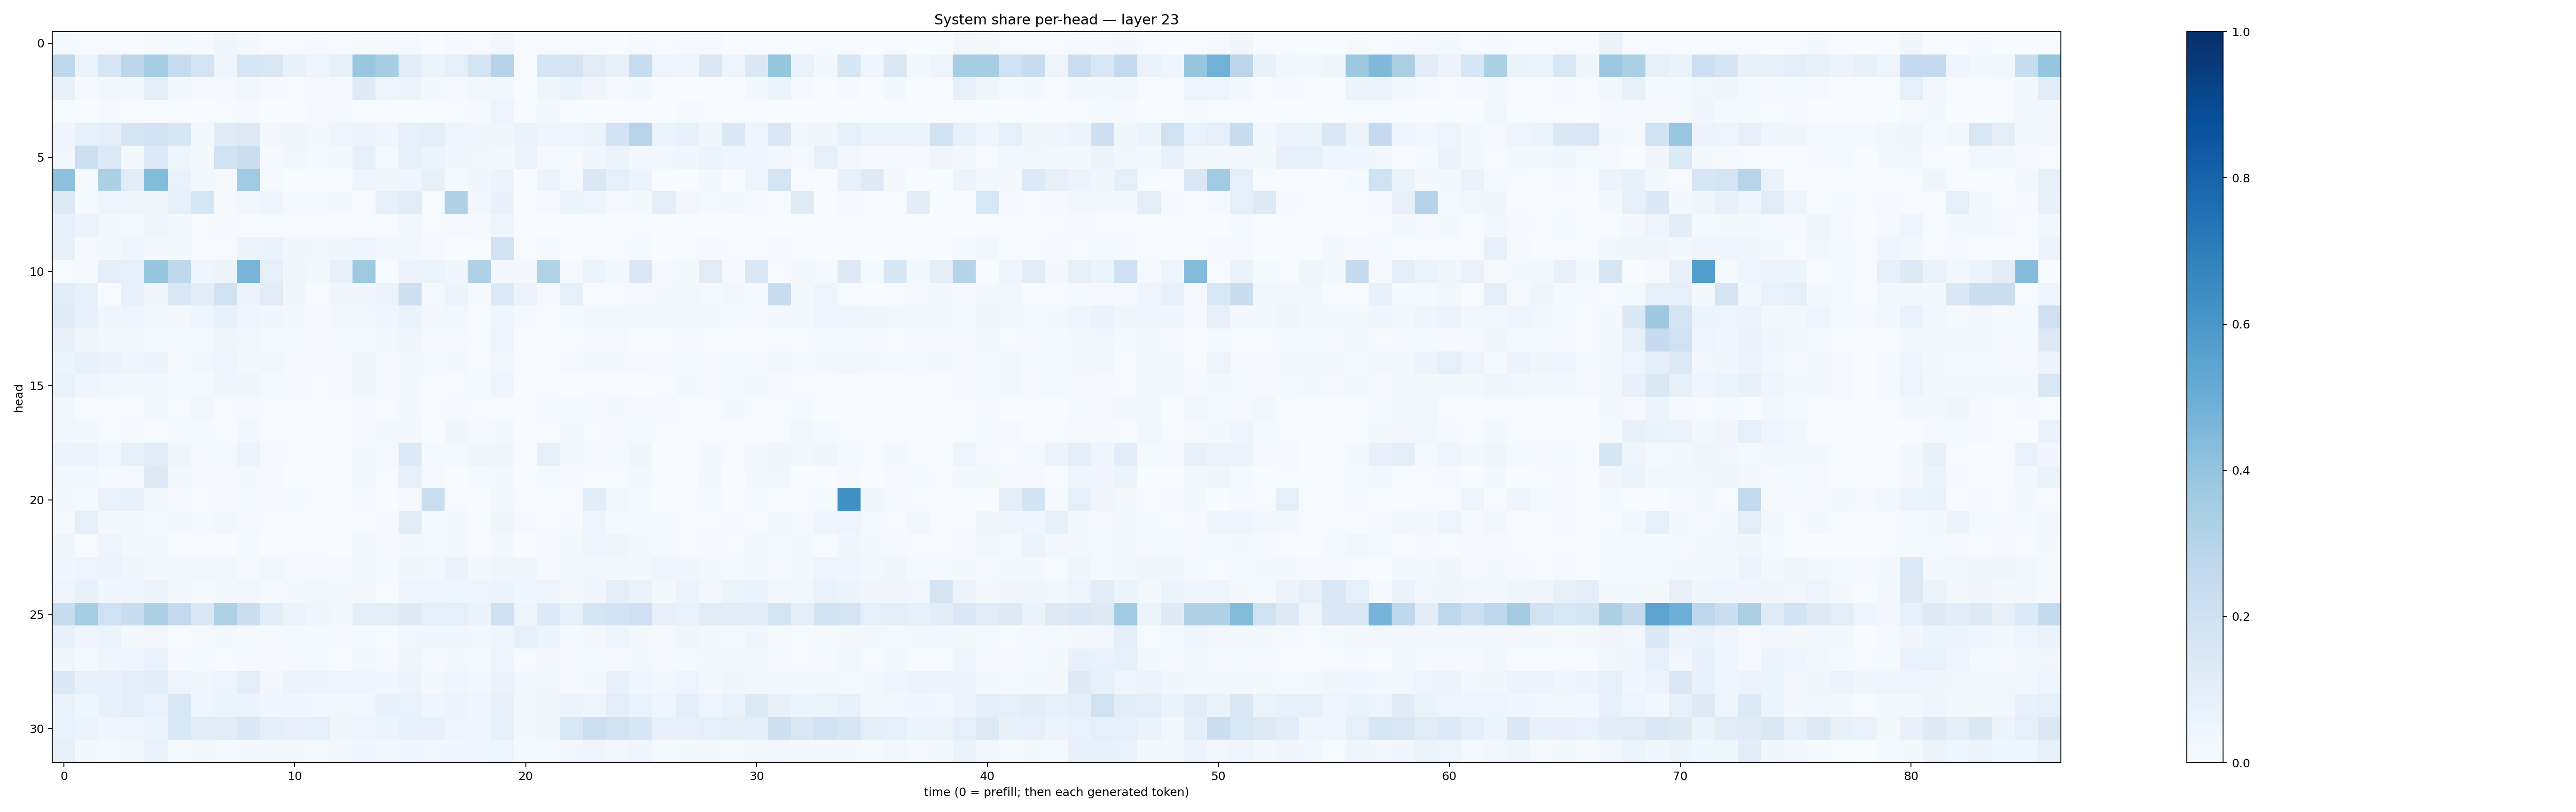

Data behind this chart, as committed beside it:
0.013526963, 0.007113439, 0.0078095263, 0.004280897, 0.015306889, 0.012679586, 0.01144907, 0.034779835, 0.017141871, 0.0071905805, 0.007017389, 0.008783735, 0.0077241226, 0.009198267, 0.009320494, 0.009671544, 0.0031243407, 0.010498839, 0.005366779, 0.026133664, 0.007781843, 0.006017177, 0.0036777328, 0.0038388653
0.2773, 0.05309, 0.1585, 0.2811, 0.3554, 0.2416, 0.1732, 0.04192, 0.1624, 0.1492, 0.07557, 0.05043, 0.08532, 0.3846, 0.3511, 0.1084, 0.05293, 0.08617, 0.1788, 0.3067, 0.00657, 0.1688, 0.177, 0.1123
0.07497, 0.01167, 0.02754, 0.01764, 0.1004, 0.01709, 0.01054, 0.0105, 0.02565, 0.008503, 0.005915, 0.008296, 0.009167, 0.123, 0.0498, 0.05318, 0.02007, 0.0102, 0.02411, 0.0282, 0.0026, 0.03692, 0.06485, 0.03503
0.004907, 0.001639, 0.01028, 0.005883, 0.007265, 0.004804, 0.002996, 0.005557, 0.008281, 0.002436, 0.00317, 0.007877, 0.009014, 0.007428, 0.003978, 0.003191, 0.002612, 0.006461, 0.01074, 0.04882, 0.005569, 0.01662, 0.003334, 0.001225
0.03235, 0.08338, 0.1004, 0.1768, 0.1813, 0.1576, 0.02746, 0.1177, 0.1312, 0.02919, 0.03511, 0.01847, 0.04278, 0.05794, 0.03431, 0.08101, 0.09747, 0.03991, 0.03395, 0.03305, 0.06262, 0.04161, 0.04524, 0.05382
0.02443, 0.2147, 0.1363, 0.02308, 0.1365, 0.04427, 0.01772, 0.1886, 0.2212, 0.009725, 0.02836, 0.01285, 0.01598, 0.08219, 0.01278, 0.08295, 0.06224, 0.035, 0.02481, 0.02005, 0.0566, 0.009826, 0.01435, 0.03491
0.4141, 0.01445, 0.3248, 0.1129, 0.4398, 0.0672, 0.02306, 0.01337, 0.3656, 0.01185, 0.00198, 0.002819, 0.00183, 0.04713, 0.03603, 0.04413, 0.08543, 0.01307, 0.03402, 0.05188, 0.0008927, 0.05491, 0.01283, 0.142
0.1287, 0.01331, 0.0467, 0.03569, 0.0359, 0.08517, 0.1566, 0.0106, 0.02717, 0.0416, 0.01505, 0.01389, 0.0177, 0.007613, 0.08413, 0.1124, 0.006797, 0.3195, 0.02957, 0.07146, 0.003484, 0.009841, 0.05129, 0.04355
0.07892, 0.05618, 0.01839, 0.01235, 0.03475, 0.01812, 0.006103, 0.01043, 0.006031, 0.006327, 0.005598, 0.006412, 0.004413, 0.005647, 0.004275, 0.02464, 0.006265, 0.007976, 0.008173, 0.04391, 0.002903, 0.002934, 0.003007, 0.002469
0.07625, 0.00859, 0.01847, 0.04648, 0.02244, 0.0229, 0.005274, 0.007249, 0.06163, 0.06625, 0.03901, 0.02355, 0.03331, 0.04689, 0.02707, 0.0261, 0.008947, 0.002607, 0.004237, 0.1888, 0.004171, 0.01327, 0.002263, 0.004195
0.007082, 0.01153, 0.09847, 0.08265, 0.3939, 0.272, 0.04256, 0.05885, 0.4668, 0.09326, 0.03381, 0.01655, 0.07087, 0.3727, 0.005742, 0.05767, 0.05959, 0.03363, 0.3235, 0.02354, 0.01991, 0.3089, 0.008438, 0.06004
0.106, 0.08238, 0.004876, 0.07652, 0.0374, 0.1506, 0.1018, 0.1984, 0.05577, 0.1127, 0.0379, 0.004574, 0.03384, 0.03761, 0.05569, 0.2145, 0.01403, 0.05815, 0.009582, 0.1346, 0.05787, 0.01062, 0.08968, 0.005397
0.1205, 0.07077, 0.03671, 0.05026, 0.02758, 0.02134, 0.04748, 0.07262, 0.04804, 0.03361, 0.01698, 0.01101, 0.02813, 0.02734, 0.04189, 0.06593, 0.02244, 0.0243, 0.007296, 0.03669, 0.01148, 0.005341, 0.0133, 0.02504
0.08023, 0.03387, 0.01764, 0.02092, 0.0136, 0.01378, 0.01277, 0.03626, 0.02994, 0.01267, 0.01233, 0.009678, 0.01454, 0.01251, 0.01798, 0.03436, 0.01101, 0.01015, 0.004208, 0.05036, 0.005774, 0.004089, 0.004308, 0.008801
0.05721, 0.07088, 0.06633, 0.04306, 0.05318, 0.01405, 0.02366, 0.04141, 0.02169, 0.02463, 0.01134, 0.008701, 0.009205, 0.0317, 0.008512, 0.02035, 0.01245, 0.01959, 0.006448, 0.02607, 0.004208, 0.005154, 0.008269, 0.01637
0.06976, 0.04414, 0.03055, 0.02053, 0.03107, 0.01187, 0.01548, 0.03167, 0.03689, 0.01344, 0.0108, 0.006782, 0.01065, 0.03637, 0.009927, 0.01617, 0.006363, 0.007811, 0.01186, 0.04255, 0.003689, 0.005727, 0.002639, 0.007598
0.02554, 0.005011, 0.004765, 0.006685, 0.02297, 0.007461, 0.02539, 0.006623, 0.01045, 0.007123, 0.006288, 0.004552, 0.00533, 0.008118, 0.004977, 0.01574, 0.004318, 0.01025, 0.004884, 0.006767, 0.003753, 0.01546, 0.01285, 0.0117
0.02536, 0.01711, 0.004081, 0.009509, 0.004899, 0.01208, 0.01378, 0.006711, 0.02615, 0.006188, 0.003995, 0.004787, 0.003451, 0.008121, 0.01622, 0.01564, 0.003318, 0.03204, 0.01047, 0.0165, 0.001538, 0.004558, 0.01782, 0.006601
0.05812, 0.05169, 0.02732, 0.08573, 0.1135, 0.03541, 0.007872, 0.0123, 0.06005, 0.009819, 0.003959, 0.003682, 0.001699, 0.02106, 0.009278, 0.1362, 0.01542, 0.01304, 0.0365, 0.03512, 0.005302, 0.09312, 0.01742, 0.00809
0.02929, 0.02768, 0.01487, 0.01426, 0.1324, 0.02342, 0.01009, 0.009809, 0.01571, 0.007929, 0.003854, 0.002265, 0.004359, 0.02972, 0.007301, 0.08162, 0.008575, 0.003866, 0.01466, 0.01696, 0.002837, 0.01273, 0.008484, 0.004323
0.01756, 0.01213, 0.06829, 0.0721, 0.01983, 0.01027, 0.004314, 0.008843, 0.01527, 0.01016, 0.01231, 0.007367, 0.006541, 0.01066, 0.002579, 0.009582, 0.2257, 0.005808, 0.002486, 0.01659, 0.007589, 0.004862, 0.004799, 0.1073
0.01491, 0.08706, 0.02216, 0.02585, 0.01471, 0.02139, 0.01435, 0.02553, 0.00886, 0.006202, 0.0048, 0.002189, 0.002831, 0.005625, 0.01015, 0.1022, 0.01252, 0.0213, 0.005105, 0.03659, 0.009337, 0.004643, 0.01094, 0.04707
0.03825, 0.004453, 0.04691, 0.01608, 0.01875, 0.006106, 0.007435, 0.003297, 0.0142, 0.003409, 0.004951, 0.005221, 0.002313, 0.02295, 0.01044, 0.02135, 0.01327, 0.01755, 0.007165, 0.01759, 0.001419, 0.01021, 0.01764, 0.04454
0.03608, 0.04756, 0.05552, 0.03245, 0.01591, 0.01577, 0.02713, 0.02927, 0.01039, 0.02352, 0.01094, 0.01098, 0.009065, 0.01877, 0.01416, 0.03634, 0.03093, 0.06353, 0.01673, 0.03881, 0.03872, 0.01072, 0.02337, 0.02793
0.04947, 0.0711, 0.03811, 0.04517, 0.05615, 0.01675, 0.01393, 0.02175, 0.03014, 0.01309, 0.01707, 0.02838, 0.01584, 0.01953, 0.006618, 0.04971, 0.04944, 0.04506, 0.04876, 0.05374, 0.03872, 0.04884, 0.02062, 0.03762
0.2415, 0.353, 0.1994, 0.2335, 0.3274, 0.2557, 0.1456, 0.3233, 0.2266, 0.1072, 0.05095, 0.0325, 0.02262, 0.09445, 0.09577, 0.1285, 0.08779, 0.0877, 0.06511, 0.2102, 0.04691, 0.1351, 0.08389, 0.1704
0.07134, 0.04534, 0.05387, 0.02316, 0.02934, 0.007264, 0.009511, 0.0161, 0.01319, 0.008887, 0.01387, 0.01292, 0.01062, 0.0132, 0.006589, 0.02922, 0.03591, 0.03847, 0.02683, 0.04437, 0.08404, 0.051, 0.009425, 0.0183
0.03855, 0.01381, 0.03888, 0.04762, 0.07006, 0.01493, 0.01379, 0.007676, 0.01171, 0.009347, 0.01097, 0.01463, 0.006279, 0.0194, 0.008003, 0.03701, 0.01066, 0.02172, 0.01522, 0.04364, 0.005335, 0.01881, 0.009202, 0.01251
0.1378, 0.07165, 0.07305, 0.09596, 0.1054, 0.05053, 0.03431, 0.0477, 0.09597, 0.02634, 0.05421, 0.05241, 0.04775, 0.05033, 0.03267, 0.05533, 0.01933, 0.04221, 0.02405, 0.06377, 0.02721, 0.02936, 0.01067, 0.0175
0.06841, 0.04644, 0.0752, 0.09463, 0.06693, 0.1559, 0.04576, 0.06148, 0.05252, 0.03824, 0.03406, 0.02412, 0.0268, 0.02572, 0.0749, 0.06818, 0.04683, 0.05476, 0.04525, 0.07568, 0.01954, 0.03675, 0.05113, 0.04753
0.06875, 0.05966, 0.03289, 0.03938, 0.05137, 0.154, 0.1116, 0.1097, 0.1369, 0.09892, 0.07831, 0.09008, 0.03531, 0.04872, 0.05093, 0.07199, 0.07348, 0.04897, 0.04141, 0.08415, 0.02142, 0.03769, 0.1537, 0.2187
0.08155, 0.02049, 0.01539, 0.02244, 0.06765, 0.01363, 0.01702, 0.01431, 0.02146, 0.01718, 0.01809, 0.009271, 0.01672, 0.03337, 0.02664, 0.03607, 0.02644, 0.03335, 0.04384, 0.04858, 0.01131, 0.01502, 0.02622, 0.04636
